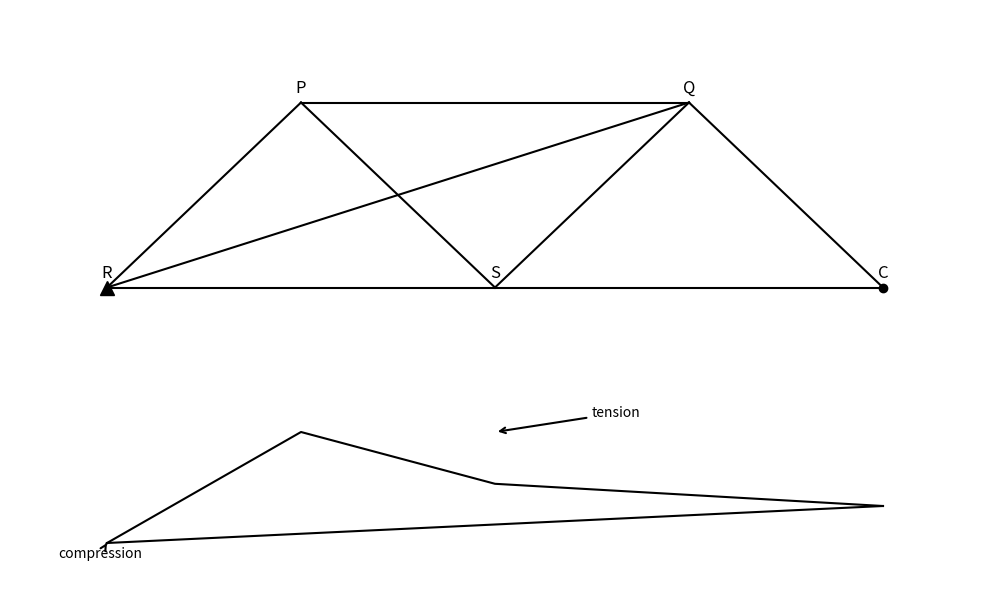

This chart was generated by the following Python code:
import matplotlib.pyplot as plt
import numpy as np

# Create a figure and set of subplots with specified height ratios
fig, ax = plt.subplots(2, 1, figsize=(10, 6), gridspec_kw={'height_ratios': [2, 1]})

# Truss structure points
points = {
    'R': (0, 0), 'P': (2, 2), 'S': (4, 0), 'Q': (6, 2), 'C': (8, 0)
}

# Define truss members as pairs of points
members = [
    ('R', 'P'), ('P', 'Q'), ('Q', 'C'),  # Top chord
    ('R', 'S'), ('S', 'C'),              # Bottom chord
    ('R', 'Q'), ('P', 'S'), ('S', 'Q')   # Diagonals
]

# Plot the truss members
for start, end in members:
    x_vals = [points[start][0], points[end][0]]
    y_vals = [points[start][1], points[end][1]]
    ax[0].plot(x_vals, y_vals, 'k', linewidth=1.5)

# Label the points
for point, coord in points.items():
    ax[0].text(coord[0], coord[1] + 0.1, point, fontsize=12, ha='center')

# Add supports
ax[0].plot(points['R'][0], points['R'][1], 'k^', markersize=10)  # Pinned support at R
ax[0].plot(points['C'][0], points['C'][1], 'ko', markersize=6)   # Roller support at C

# Set limits and remove axes for the truss plot
ax[0].set_xlim(-1, 9)
ax[0].set_ylim(-1, 3)
ax[0].axis('off')

# ILD: Define the influence line data
x_ild = [0, 2, 4, 8]
y_ild = [-0.5, 1, 0.3, 0]

# Plot the ILD line
ax[1].plot(x_ild, y_ild, 'k', linewidth=1.5)

# Add the straight line connecting the start and end points of the ILD
ax[1].plot([0, 8], [-0.5, 0], 'k', linewidth=1.5)  # Solid line for reference

# Annotate ILD with arrows for compression and tension
ax[1].annotate('compression', xy=(0, -0.5), xytext=(-0.5, -0.7),
               arrowprops=dict(arrowstyle='->', lw=1.5), fontsize=10)
ax[1].annotate('tension', xy=(4, 1), xytext=(5, 1.2),
               arrowprops=dict(arrowstyle='->', lw=1.5), fontsize=10)

# Set limits and remove axes for ILD plot
ax[1].set_xlim(-1, 9)
ax[1].set_ylim(-1, 1.5)
ax[1].axis('off')

# Show the plot
plt.tight_layout()
plt.show()

